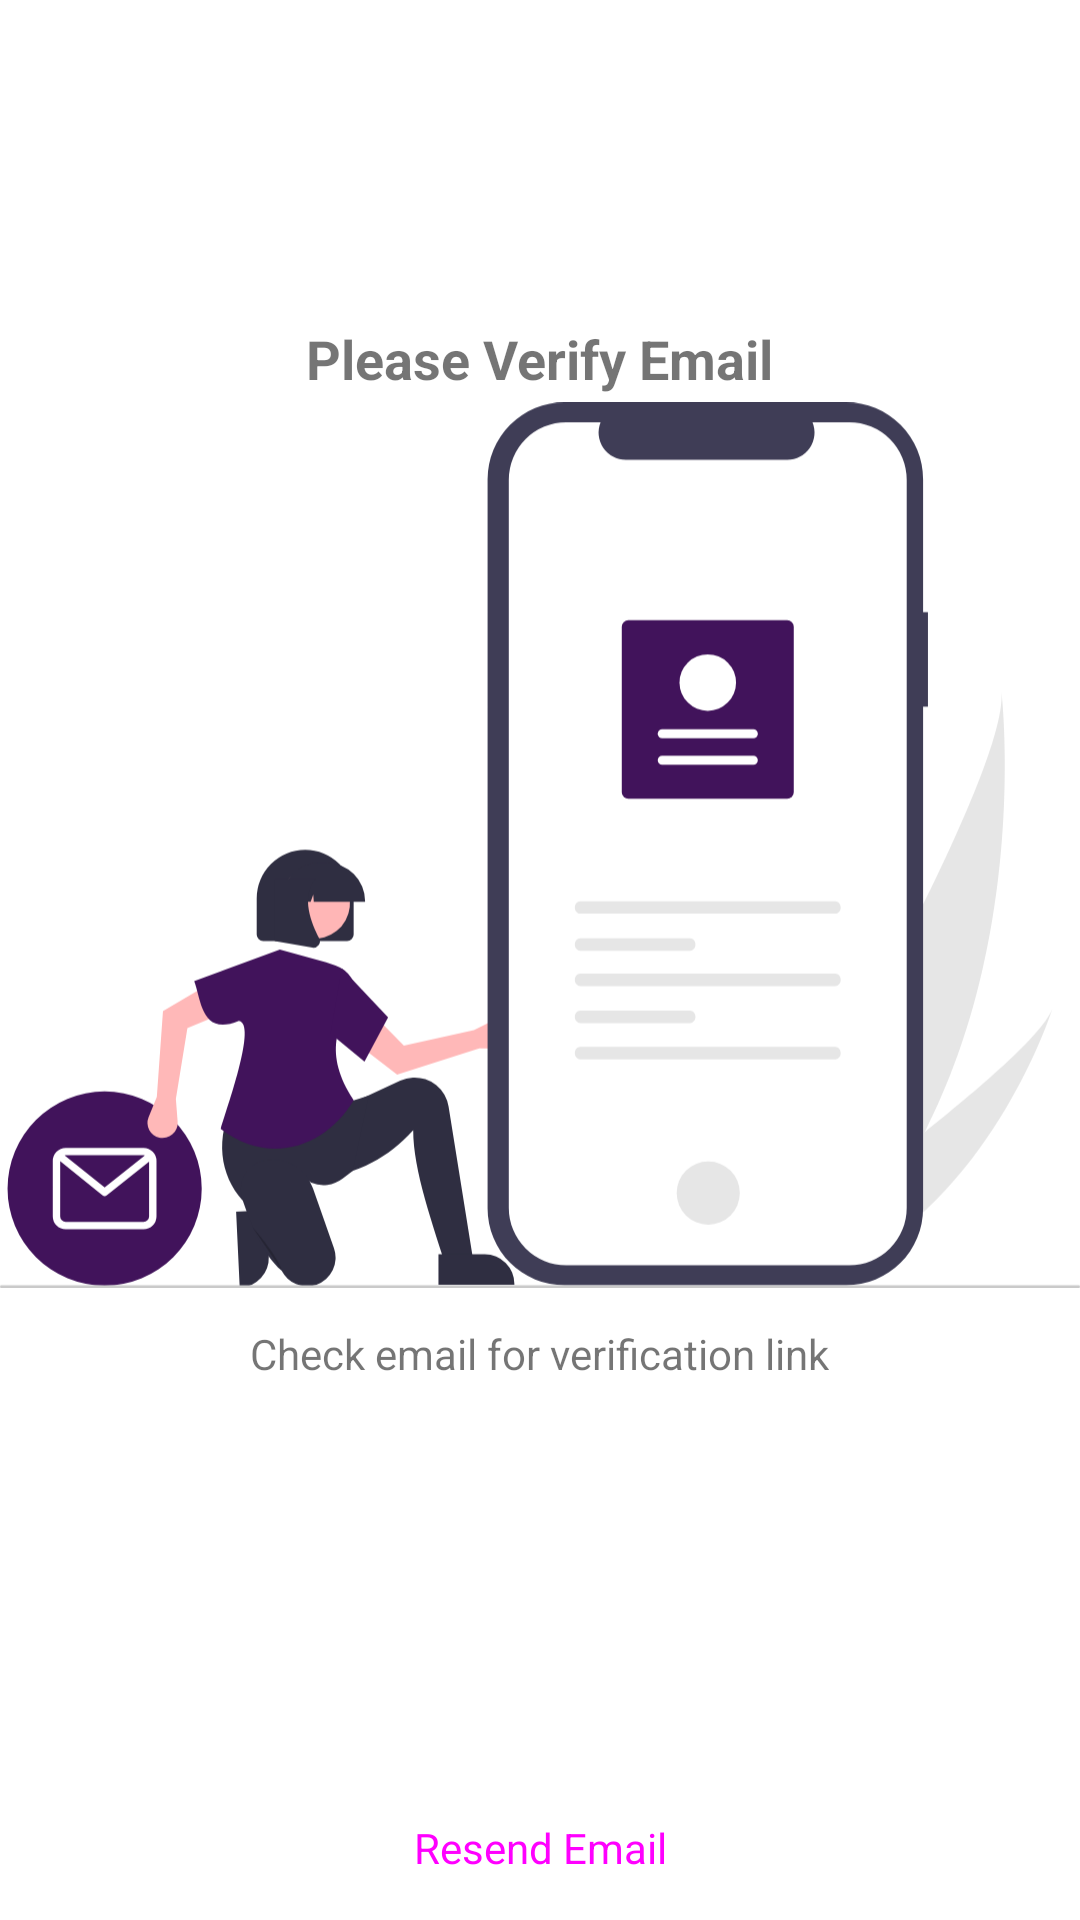

Layout XML and referenced resources for this Android screen:
<!-- AndroidManifest.xml: application theme Theme.LiMEApp -->
<!-- res/layout/activity_verify_email.xml -->
<?xml version="1.0" encoding="utf-8"?>
<androidx.constraintlayout.widget.ConstraintLayout xmlns:android="http://schemas.android.com/apk/res/android"
    xmlns:app="http://schemas.android.com/apk/res-auto"
    xmlns:tools="http://schemas.android.com/tools"
    android:layout_width="match_parent"
    android:layout_height="match_parent"
    tools:context=".VerifyEmailActivity">

    <LinearLayout
        android:layout_width="match_parent"
        android:layout_height="wrap_content"
        android:layout_marginTop="10dp"
        android:orientation="vertical"
        app:layout_constraintBottom_toTopOf="@id/resend_email_btn"
        app:layout_constraintTop_toTopOf="parent"
        app:layout_constraintVertical_bias="0.4">

        <TextView
            android:layout_width="wrap_content"
            android:layout_height="wrap_content"
            android:layout_gravity="center"
            android:layout_marginTop="10dp"
            android:text="Please Verify Email"
            android:textSize="18sp"
            android:textStyle="bold"
            app:layout_constraintEnd_toEndOf="parent"
            app:layout_constraintStart_toStartOf="parent"
            app:layout_constraintTop_toTopOf="parent" />

        <ImageView
            android:layout_width="match_parent"
            android:layout_height="300dp"
            android:layout_marginStart="@dimen/_40sdp"
            android:layout_marginEnd="@dimen/_40sdp"
            android:layout_weight="1"
            android:src="@drawable/ic_verify_email"
            app:layout_constraintEnd_toEndOf="parent"
            app:layout_constraintStart_toStartOf="parent"
            app:layout_constraintTop_toTopOf="parent" />

        <TextView
            android:id="@+id/verify_text"
            android:layout_width="wrap_content"
            android:layout_height="wrap_content"
            android:layout_gravity="center"
            android:layout_marginTop="10dp"
            android:text="Check email for verification link" />


    </LinearLayout>


    <Button
        android:id="@+id/resend_email_btn"
        style="@style/Widget.Material3.Button.ElevatedButton"
        android:layout_width="match_parent"
        android:layout_height="wrap_content"
        android:layout_marginStart="@dimen/_20sdp"
        android:layout_marginEnd="@dimen/_20sdp"
        android:layout_marginBottom="@dimen/_20sdp"
        android:backgroundTint="@color/gold"
        android:text="Resend Email"
        android:textSize="14sp"
        app:layout_constraintBottom_toBottomOf="parent" />


</androidx.constraintlayout.widget.ConstraintLayout>
<!-- resources referenced by this layout -->
<resources>
  <color name="gold">#FFE20B</color>
  <!-- drawable ic_verify_email: vector/xml drawable (drawable, 6928 chars, omitted) -->
  <style name="Theme.LiMEApp" parent="Theme.MaterialComponents.DayNight.NoActionBar">
          
          <item name="colorPrimary">@color/primary</item>
          <item name="colorPrimaryVariant">@color/primary</item>
          <item name="colorOnPrimary">@color/white</item>
          
          <item name="colorSecondary">@color/gold</item>
          <item name="colorSecondaryVariant">@color/gold_vary</item>
          <item name="colorOnSecondary">@color/black</item>
          
          <item name="android:statusBarColor" tools:targetApi="l">@color/primary_dark</item>
          
      </style>
  <color name="primary">#1c2e4a</color>
  <color name="white">#FFFFFFFF</color>
  <color name="gold_vary">#FFF296</color>
  <color name="black">#FF000000</color>
  <color name="primary_dark">#1A2B45</color>
</resources>
